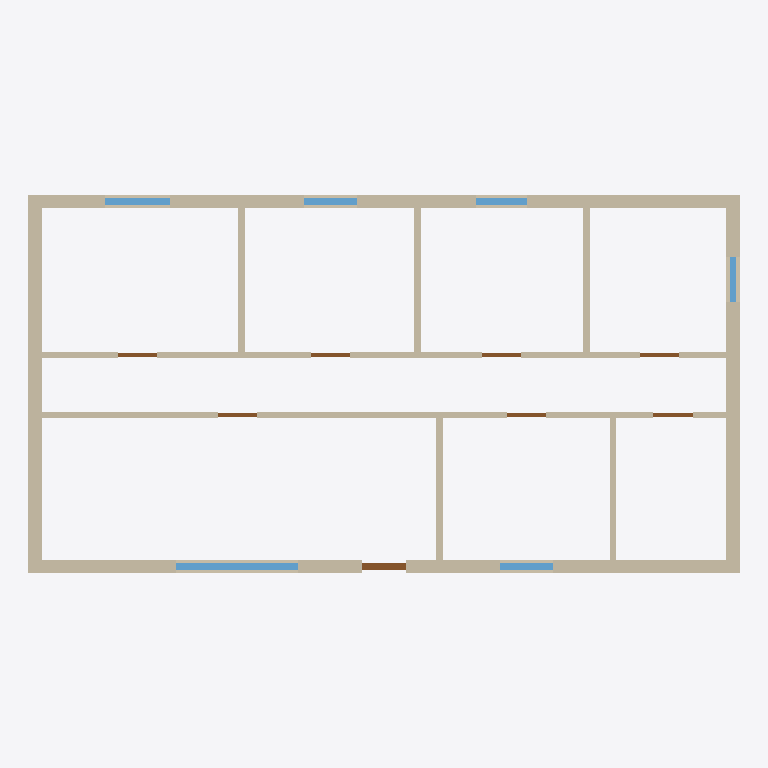
Plan cut of the same IFC building model at storey 'Erdgeschoss' (level 0.00 m, cut at 1.40 m), seen from above with north up, elements coloured by IFC class: 16 walls (beige), 8 doors (brown), 6 windows (light blue). Cut surfaces are drawn darker.
Extent 16.0 m × 8.5 m × 2.5 m (x, y, z). Storeys (1): Erdgeschoss at 0.00 m. Elements (30): 16 IfcWall, 8 IfcDoor, 6 IfcWindow.

HEADER;
FILE_DESCRIPTION(('ViewDefinition[DesignTransferView]'),'2;1');
FILE_NAME('/dev/null','2026-08-22T21:43:36+00:00',(''),(''),'IfcOpenShell 0.8.5','IfcOpenShell 0.8.5','Nobody');
FILE_SCHEMA(('IFC4'));
ENDSEC;
DATA;
#1=IFCPROJECT('2MNz5dMEX2TPvrt73gsRcJ',$,'Familienhaus',$,$,$,$,(#10),#5);
#12=IFCSITE('0t_vfpMx16F8HPBbVCDUHX',$,'Site',$,$,$,$,$,$,$,$,$,$,$);
#13=IFCBUILDING('05txBImNz0fOjX5WadSOfn',$,'Familienhaus',$,$,$,$,$,$,$,$,$);
#16=IFCBUILDINGSTOREY('0V7_nX_qv3HgC$GQh$9JU1',$,'Erdgeschoss',$,$,$,$,$,$,0.0);
#71=IFCWALL('2E2Q9uo$H1zO9vMLXRjIpr',$,'EXT-N',$,$,#92,#87,$,$);
#18=IFCWALL('3ynlevG2XBDfMGYbD8FIn9',$,'EXT-S',$,$,#40,#34,$,$);
#97=IFCWALL('2HzVkLaKX209XZ9nr4PEY$',$,'EXT-W',$,$,#118,#113,$,$);
#45=IFCWALL('1wderc$rj8re7_sBXrXJDb',$,'EXT-E',$,$,#66,#61,$,$);
#149=IFCWALL('3vzezJfVr5cOpUcmlbKxCY',$,'INT-2',$,$,#170,#165,$,$);
#175=IFCWALL('2YrxQf8OP4WRQqEMuPJoVO',$,'INT-3',$,$,#196,#191,$,$);
#201=IFCWALL('2OBEq3yhL9tB151Wj5eRar',$,'INT-4',$,$,#222,#217,$,$);
#279=IFCWALL('1okrZZyBHDdBS7jul5930t',$,'INT-7',$,$,#300,#295,$,$);
#123=IFCWALL('312JbRhcX4GeUBhYyDeBT8',$,'INT-1',$,$,#144,#139,$,$);
#253=IFCWALL('2n4eMoyh1C0RzyauMJgls6',$,'INT-6',$,$,#274,#269,$,$);
#331=IFCWALL('0BOUnqa$r4LR5vSxuhwyAO',$,'INT-9',$,$,#352,#347,$,$);
#1029=IFCWINDOW('33EY_CDBrDGu$36rH572hX',$,'F-01',$,$,#1051,#1045,$,1.4,2.75,$,$,$);
#227=IFCWALL('3qIki4a59Bnhbgfip$KfRV',$,'INT-5',$,$,#248,#243,$,$);
#357=IFCWALL('3cCcn6Akv3Xeyvkev$Rn6k',$,'INT-10',$,$,#378,#373,$,$);
#305=IFCWALL('1kVAelLcr4K8pX1qWFBfOm',$,'INT-8',$,$,#326,#321,$,$);
#383=IFCWALL('3V7DdrsqXAag8KKrA4c3tK',$,'INT-11',$,$,#404,#399,$,$);
#1127=IFCWINDOW('3fvoI1ywbFvvmzxHoSpY1q',$,'F-03',$,$,#1149,#1143,$,1.4,1.45,$,$,$);
#409=IFCWALL('125VWj7cvD$xfjcPSL2ngX',$,'INT-12',$,$,#430,#425,$,$);
#1078=IFCWINDOW('094m8eX3f8phvJmw2tKunG',$,'F-02',$,$,#1100,#1094,$,1.4,1.2,$,$,$);
#1225=IFCWINDOW('0VLnlpfs9CLv2QJIDV0kSp',$,'F-05',$,$,#1247,#1241,$,1.4,1.2,$,$,$);
#1176=IFCWINDOW('1Qz2dcD71BERVEdjUpBUJs',$,'F-04',$,$,#1198,#1192,$,1.4,1.15,$,$,$);
#635=IFCDOOR('2gIJPVPTX0XQUlaYCcU8nL',$,'D-00',$,$,#657,#651,$,2.1,1.01,.DOOR.,$,$);
#1274=IFCWINDOW('1m7_czPfHAKwhtK4_RLoAg',$,'F-06',$,$,#1296,#1290,$,1.4,1.0,$,$,$);
#980=IFCDOOR('0wCMGxTH58l8QufVOfL$Rx',$,'D-07',$,$,#1002,#996,$,2.05,0.885,.DOOR.,$,$);
#686=IFCDOOR('0kKjJuL1jDRv0$KKOFlQMI',$,'D-01',$,$,#708,#702,$,2.05,0.885,.DOOR.,$,$);
#735=IFCDOOR('2Q7BE5T1HBxxuQ7f3Rreqp',$,'D-02',$,$,#757,#751,$,2.05,0.885,.DOOR.,$,$);
#784=IFCDOOR('3EfnxWAQr0wOyubfHsXZgv',$,'D-03',$,$,#806,#800,$,2.05,0.885,.DOOR.,$,$);
#833=IFCDOOR('2AJF_l9xX2V8Q6UVEGID2J',$,'D-04',$,$,#855,#849,$,2.05,0.885,.DOOR.,$,$);
#882=IFCDOOR('21KIFuIM91se6WlJtMaNwe',$,'D-05',$,$,#904,#898,$,2.05,0.885,.DOOR.,$,$);
#931=IFCDOOR('1SaSSsAPj0fAgYGHRd5kzi',$,'D-06',$,$,#953,#947,$,2.05,0.885,.DOOR.,$,$);
ENDSEC;
